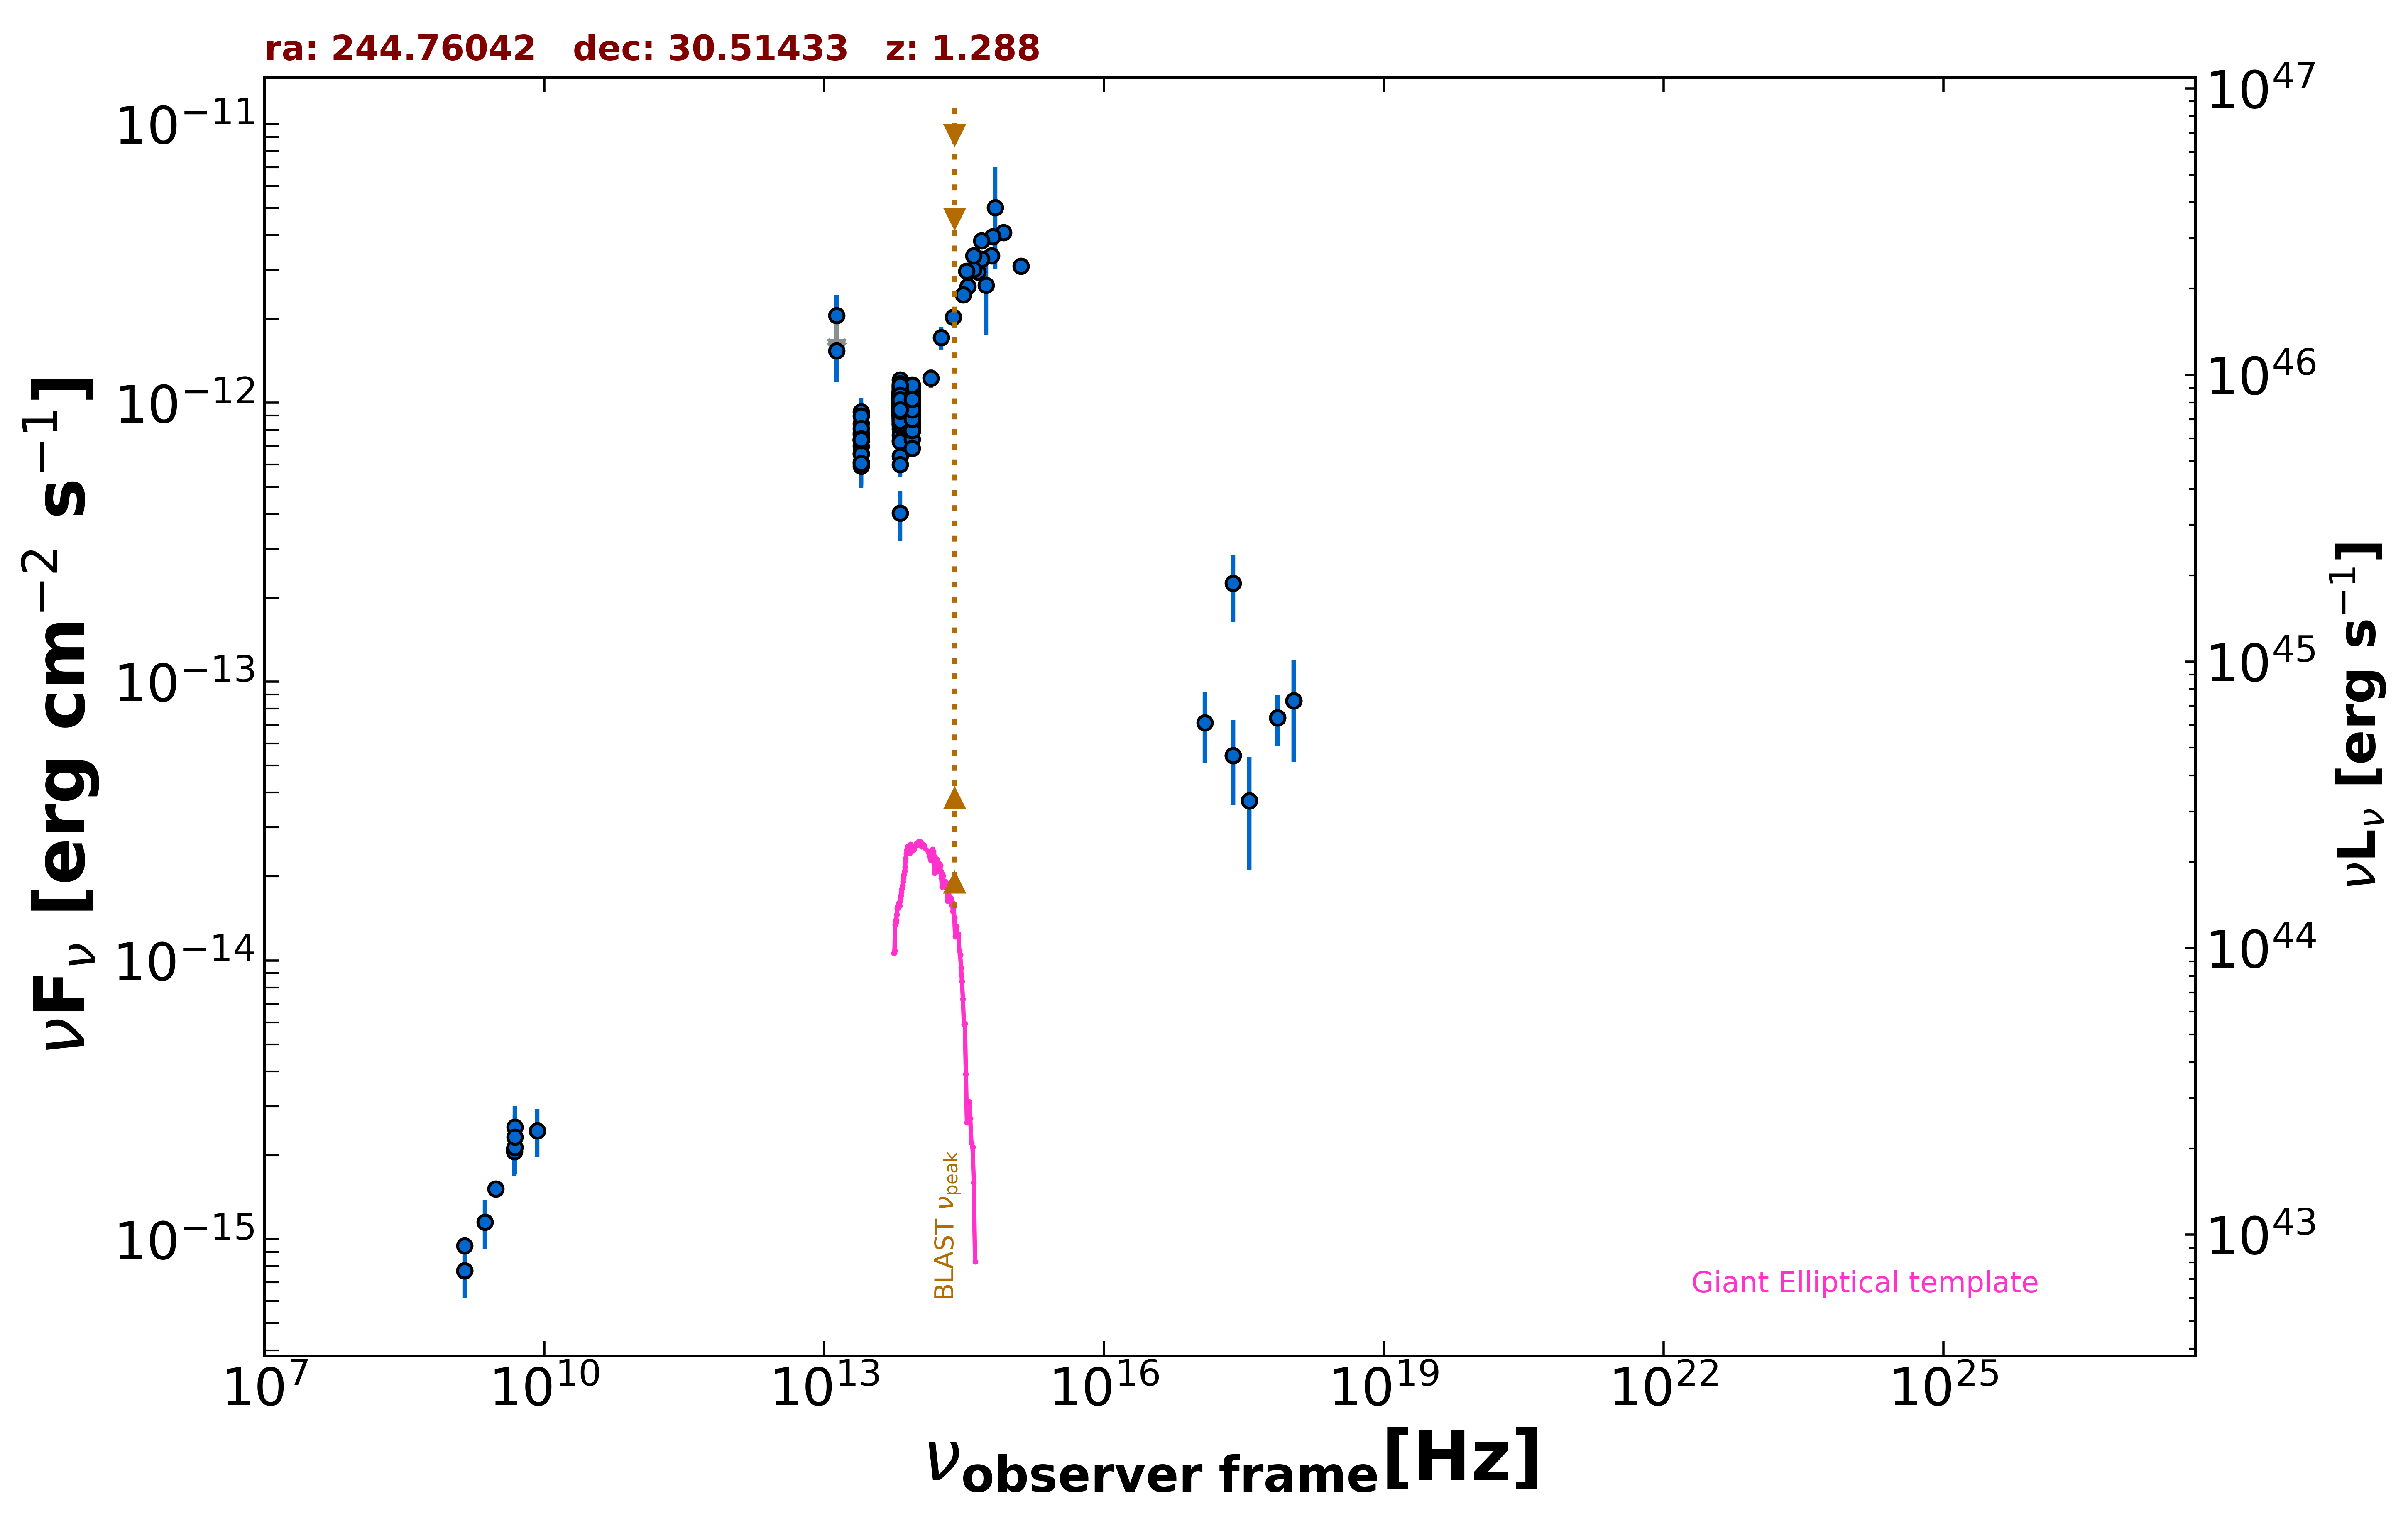

The table this chart was drawn from, first rows:
freq., flux, err_flux, MJD_start, MJD_end, flag, catalog, reference
1.400e+09, 9.461e-16, 1.900e-18, 55000, 55000, , FIRST, White et al. 1997  ApJ  475 479
1.400e+09, 7.714e-16, 2.380e-17, 55000, 55000, , NVSS, Condon et al. 1998  AJ  115  1693
3.000e+09, 1.515e-15, 6.000e-18, 55000, 55000, , VLASSQL, Gordon et al. 2021  ApJS  255  30
2.418e+17, 2.251e-13, 6.095e-14, 55000, 55000, , RASS, Boller et al. 2016  A&A  103  1
2.418e+17, 5.429e-14, 1.830e-14, 55511, 55512, , 1OUSX, Giommi et al. in preparation
1.209e+17, 7.115e-14, 2.028e-14, 55511, 55512, , 1OUSX, Giommi et al. in preparation
3.627e+17, 3.744e-14, 1.633e-14, 55511, 55512, , 1OUSX, Giommi et al. in preparation
7.253e+17, 7.417e-14, 1.550e-14, 55511, 55512, , 1OUSX, Giommi et al. in preparation
1.088e+18, 8.531e-14, 3.367e-14, 55511, 55512, , 1OUSX, Giommi et al. in preparation
4.800e+09, 2.112e-15, 2.400e-16, 55000, 55000, , GB6, Gregory et al. 1996  ApJS  103  427
4.800e+09, 2.064e-15, 3.840e-16, 55000, 55000, , GB87, Gregory et al. 1992  VizieR  VIII/14/j20…
1.389e+14, 1.228e-12, 9.950e-14, 55000, 55000, , 2MASS, Skrutskie et al. 2006  AJ  131  1163
1.804e+14, 1.714e-12, 1.595e-13, 55000, 55000, , 2MASS, Skrutskie et al. 2006  AJ  131  1163
2.427e+14, 2.029e-12, 1.215e-13, 55000, 55000, , 2MASS, Skrutskie et al. 2006  AJ  131  1163
8.817e+13, 9.655e-13, 3.200e-15, 55000, 55000, , UNWISE, Schlafly et al. 2019  ApJS  240  30
6.517e+13, 9.856e-13, 4.400e-15, 55000, 55000, , UNWISE, Schlafly et al. 2019  ApJS  240  30
8.817e+13, 9.855e-13, 2.245e-14, 55000, 55000, , WISE, Wright et al. 2010  AJ  140  1868
6.517e+13, 1.024e-12, 2.300e-14, 55000, 55000, , WISE, Wright et al. 2010  AJ  140  1868
2.498e+13, 7.337e-13, 3.655e-14, 55000, 55000, , WISE, Wright et al. 2010  AJ  140  1868
1.363e+13, 1.298e-12, 1.355e-13, 55000, 55000, , WISE, Wright et al. 2010  AJ  140  1868
8.817e+13, 1.061e-12, 4.300e-14, 57601, 57601, , NEOWISE, Mainzer et al. 2014  ApJ  792  30
6.517e+13, 1.014e-12, 4.845e-14, 57601, 57601, , NEOWISE, Mainzer et al. 2014  ApJ  792  30
8.817e+13, 9.792e-13, 3.985e-14, 57602, 57602, , NEOWISE, Mainzer et al. 2014  ApJ  792  30
6.517e+13, 9.914e-13, 4.375e-14, 57602, 57602, , NEOWISE, Mainzer et al. 2014  ApJ  792  30
8.817e+13, 9.490e-13, 3.495e-14, 57602, 57602, , NEOWISE, Mainzer et al. 2014  ApJ  792  30
6.517e+13, 1.065e-12, 5.000e-14, 57602, 57602, , NEOWISE, Mainzer et al. 2014  ApJ  792  30
8.817e+13, 1.035e-12, 3.830e-14, 57602, 57602, , NEOWISE, Mainzer et al. 2014  ApJ  792  30
6.517e+13, 9.025e-13, 5.740e-14, 57602, 57602, , NEOWISE, Mainzer et al. 2014  ApJ  792  30
8.817e+13, 1.001e-12, 3.615e-14, 57602, 57602, , NEOWISE, Mainzer et al. 2014  ApJ  792  30
6.517e+13, 1.037e-12, 6.015e-14, 57602, 57602, , NEOWISE, Mainzer et al. 2014  ApJ  792  30
8.817e+13, 9.684e-13, 3.995e-14, 57602, 57602, , NEOWISE, Mainzer et al. 2014  ApJ  792  30
6.517e+13, 9.600e-13, 5.650e-14, 57602, 57602, , NEOWISE, Mainzer et al. 2014  ApJ  792  30
8.817e+13, 9.900e-13, 3.545e-14, 57602, 57602, , NEOWISE, Mainzer et al. 2014  ApJ  792  30
6.517e+13, 9.905e-13, 5.955e-14, 57602, 57602, , NEOWISE, Mainzer et al. 2014  ApJ  792  30
8.817e+13, 1.021e-12, 3.860e-14, 57603, 57603, , NEOWISE, Mainzer et al. 2014  ApJ  792  30
6.517e+13, 9.679e-13, 4.525e-14, 57603, 57603, , NEOWISE, Mainzer et al. 2014  ApJ  792  30
8.817e+13, 9.334e-13, 3.525e-14, 57602, 57602, , NEOWISE, Mainzer et al. 2014  ApJ  792  30
6.517e+13, 9.442e-13, 4.440e-14, 57602, 57602, , NEOWISE, Mainzer et al. 2014  ApJ  792  30
8.817e+13, 9.855e-13, 3.700e-14, 57601, 57601, , NEOWISE, Mainzer et al. 2014  ApJ  792  30
6.517e+13, 1.002e-12, 4.540e-14, 57601, 57601, , NEOWISE, Mainzer et al. 2014  ApJ  792  30
8.817e+13, 9.578e-13, 3.615e-14, 57602, 57602, , NEOWISE, Mainzer et al. 2014  ApJ  792  30
6.517e+13, 9.850e-13, 6.005e-14, 57602, 57602, , NEOWISE, Mainzer et al. 2014  ApJ  792  30
8.817e+13, 9.992e-13, 4.075e-14, 57602, 57602, , NEOWISE, Mainzer et al. 2014  ApJ  792  30
6.517e+13, 9.494e-13, 4.635e-14, 57602, 57602, , NEOWISE, Mainzer et al. 2014  ApJ  792  30
8.817e+13, 1.079e-12, 3.800e-14, 57602, 57602, , NEOWISE, Mainzer et al. 2014  ApJ  792  30
6.517e+13, 9.662e-13, 4.375e-14, 57602, 57602, , NEOWISE, Mainzer et al. 2014  ApJ  792  30
8.817e+13, 9.551e-13, 3.785e-14, 57602, 57602, , NEOWISE, Mainzer et al. 2014  ApJ  792  30
6.517e+13, 1.062e-12, 4.600e-14, 57602, 57602, , NEOWISE, Mainzer et al. 2014  ApJ  792  30
8.817e+13, 9.342e-13, 5.685e-14, 57602, 57602, , NEOWISE, Mainzer et al. 2014  ApJ  792  30
6.517e+13, 9.662e-13, 4.785e-14, 57602, 57602, , NEOWISE, Mainzer et al. 2014  ApJ  792  30
8.817e+13, 1.013e-12, 3.440e-14, 57962, 57962, , NEOWISE, Mainzer et al. 2014  ApJ  792  30
6.517e+13, 1.051e-12, 4.550e-14, 57962, 57962, , NEOWISE, Mainzer et al. 2014  ApJ  792  30
8.817e+13, 1.041e-12, 5.100e-14, 57962, 57962, , NEOWISE, Mainzer et al. 2014  ApJ  792  30
6.517e+13, 9.715e-13, 5.795e-14, 57962, 57962, , NEOWISE, Mainzer et al. 2014  ApJ  792  30
8.817e+13, 1.002e-12, 3.715e-14, 57962, 57962, , NEOWISE, Mainzer et al. 2014  ApJ  792  30
6.517e+13, 1.140e-12, 6.750e-14, 57962, 57962, , NEOWISE, Mainzer et al. 2014  ApJ  792  30
8.817e+13, 9.481e-13, 3.755e-14, 57962, 57962, , NEOWISE, Mainzer et al. 2014  ApJ  792  30
6.517e+13, 9.503e-13, 5.605e-14, 57962, 57962, , NEOWISE, Mainzer et al. 2014  ApJ  792  30
8.817e+13, 9.481e-13, 4.015e-14, 57962, 57962, , NEOWISE, Mainzer et al. 2014  ApJ  792  30
6.517e+13, 1.028e-12, 5.775e-14, 57962, 57962, , NEOWISE, Mainzer et al. 2014  ApJ  792  30
... 750 more rows
